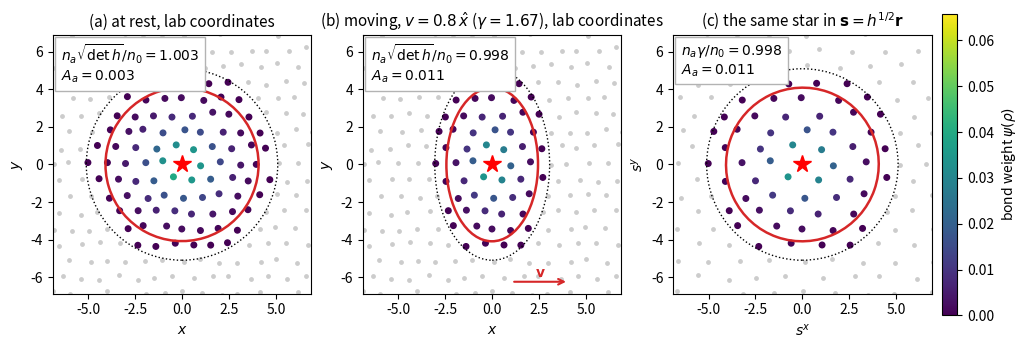

This figure's Python source: (Note: this script raises an exception after producing the figure.)
# stencil_metric.py -- the bond moment M_a = sum_b V_b psi(rho_ab) r r^T of one star,
# at rest and in a moving fluid, and the same moving star in the coordinates
# s = h^{1/2} r in which the comoving stencil is round.
#
# psi = -W'/r of the 2D Wendland C2 kernel, psi(r) = 35/(4 pi h^4) (1 - q/2)^3,
# normalized so that n0 = (1/2) int d^2s psi(|s|) |s|^2 = 1.
# Jittered hexagonal lab lattice (shifts uniform in +-j a/2), V_b = sqrt(3)/2 a^2.
#
#   python3 examples/stencil_metric.py      -> docs/figs/stencil_metric.png
import os
import numpy as np
import matplotlib
matplotlib.use("Agg")
import matplotlib.pyplot as plt
from matplotlib.patches import Ellipse

a, ha, j, vx = 1.0, 2.55, 0.3, 0.8
h = ha * a
g = 1 / np.sqrt(1 - vx**2)
Vb = np.sqrt(3) / 2 * a**2
rng = np.random.default_rng(7)


def psi(rho):
    q = rho / h
    return np.where(q < 2, 35 / (4 * np.pi * h**4) * (1 - q / 2) ** 3, 0.0)


R = int(np.ceil(4 * ha))
I, J = np.meshgrid(np.arange(-R, R + 1), np.arange(-R, R + 1))
P = np.stack([a * (I + J / 2), a * J * np.sqrt(3) / 2], -1).reshape(-1, 2)
P = P + j * a * (rng.random(P.shape) - 0.5)
c = np.argmin(np.sum(P**2, 1))
r = P - P[c]
r = np.delete(r, c, 0)


def star(hmat):
    rho = np.sqrt(np.einsum("ni,ij,nj->n", r, hmat, r))
    w = psi(rho)
    M = Vb * np.einsum("n,ni,nj->ij", w, r, r)
    return rho, w, M


cases = []
# (a) at rest
h0 = np.eye(2)
rho, w, M = star(h0)
cases.append(("(a) at rest, lab coordinates", r, rho, w, M, h0, np.eye(2)))
# (b) moving, lab coordinates
hv = np.diag([g**2, 1.0])                     # h_ij = (ell^-1)_ij for v = vx xhat
rho, w, M = star(hv)
cases.append((f"(b) moving, $v={vx}\\,\\hat x$ ($\\gamma={g:.2f}$), lab coordinates",
              r, rho, w, M, hv, np.linalg.inv(hv)))
# (c) the same star in s = h^{1/2} r
S = r @ np.diag([g, 1.0])
Ms = np.diag([g, 1.0]) @ M @ np.diag([g, 1.0])
cases.append(("(c) the same star in $\\mathbf{s}=h^{1/2}\\mathbf{r}$", S, rho, w, Ms,
              np.eye(2), np.eye(2)))

fig, axs = plt.subplots(1, 3, figsize=(13.5, 4.9))
vmax = psi(0.0)
for ax, (title, X, rho, w, M, hmat, target) in zip(axs, cases):
    inside = rho < 2 * h
    ax.scatter(X[~inside, 0], X[~inside, 1], s=6, c="0.8")
    sc = ax.scatter(X[inside, 0], X[inside, 1], s=16, c=w[inside], cmap="viridis",
                    vmin=0, vmax=vmax)
    ax.plot([0], [0], "r*", ms=13)
    # stencil boundary rho = 2h
    if ax is axs[1]:
        ax.add_patch(Ellipse((0, 0), 4 * h / g, 4 * h, fill=False, ls=":", color="k"))
        ax.annotate("", xy=(1.6 * h, -2.45 * h), xytext=(0.4 * h, -2.45 * h),
                    arrowprops=dict(arrowstyle="->", color="C3", lw=1.5))
        ax.text(1.0 * h, -2.35 * h, "$\\mathbf{v}$", color="C3", ha="center")
    else:
        ax.add_patch(Ellipse((0, 0), 4 * h, 4 * h, fill=False, ls=":", color="k"))
    # moment ellipse: r^T M^{-1} r = const, scaled so the target n0 h^{ij} has
    # semi-axes 1.6 h sqrt(eigenvalue)
    n = 0.5 * np.trace(np.linalg.inv(target) @ M) if ax is not axs[2] else 0.5 * np.trace(M)
    ev, U = np.linalg.eigh(M / n)
    ang = np.degrees(np.arctan2(U[1, 1], U[0, 1]))
    ax.add_patch(Ellipse((0, 0), 2 * 1.6 * h * np.sqrt(ev[1]), 2 * 1.6 * h * np.sqrt(ev[0]),
                         angle=ang, fill=False, color="C3", lw=1.8))
    dets = np.sqrt(np.linalg.det(hmat)) if ax is not axs[2] else g
    Mh = np.diag([g, 1.0]) @ M @ np.diag([g, 1.0]) if ax is axs[1] else M
    t = 0.5 * np.trace(Mh)
    A = np.linalg.norm(Mh - t * np.eye(2)) / t
    lab = (f"$n_a\\sqrt{{\\det h}}/n_0={n * dets:.3f}$\n$A_a={A:.3f}$")
    if ax is axs[2]:
        lab = f"$n_a\\gamma/n_0={n * g:.3f}$\n$A_a={A:.3f}$"
    ax.text(0.03, 0.97, lab, transform=ax.transAxes, va="top", fontsize=10,
            bbox=dict(fc="w", ec="0.7"))
    L = 2.7 * h
    ax.set_xlim(-L, L)
    ax.set_ylim(-2.7 * h, 2.7 * h)
    ax.set_aspect("equal")
    ax.set_title(title, fontsize=11)
    ax.set_xlabel("$s^x$" if ax is axs[2] else "$x$")
    ax.set_ylabel("$s^y$" if ax is axs[2] else "$y$")
cb = fig.colorbar(sc, ax=axs, shrink=0.8, pad=0.01)
cb.set_label("bond weight $\\psi(\\rho)$")
out = os.path.join(os.path.dirname(__file__), "..", "docs", "figs", "stencil_metric.png")
fig.savefig(out, dpi=170, bbox_inches="tight")
for title, X, rho, w, M, hmat, target in cases:
    print(title, "\n  M =", np.round(M, 4).tolist())
print("Saved", out)
